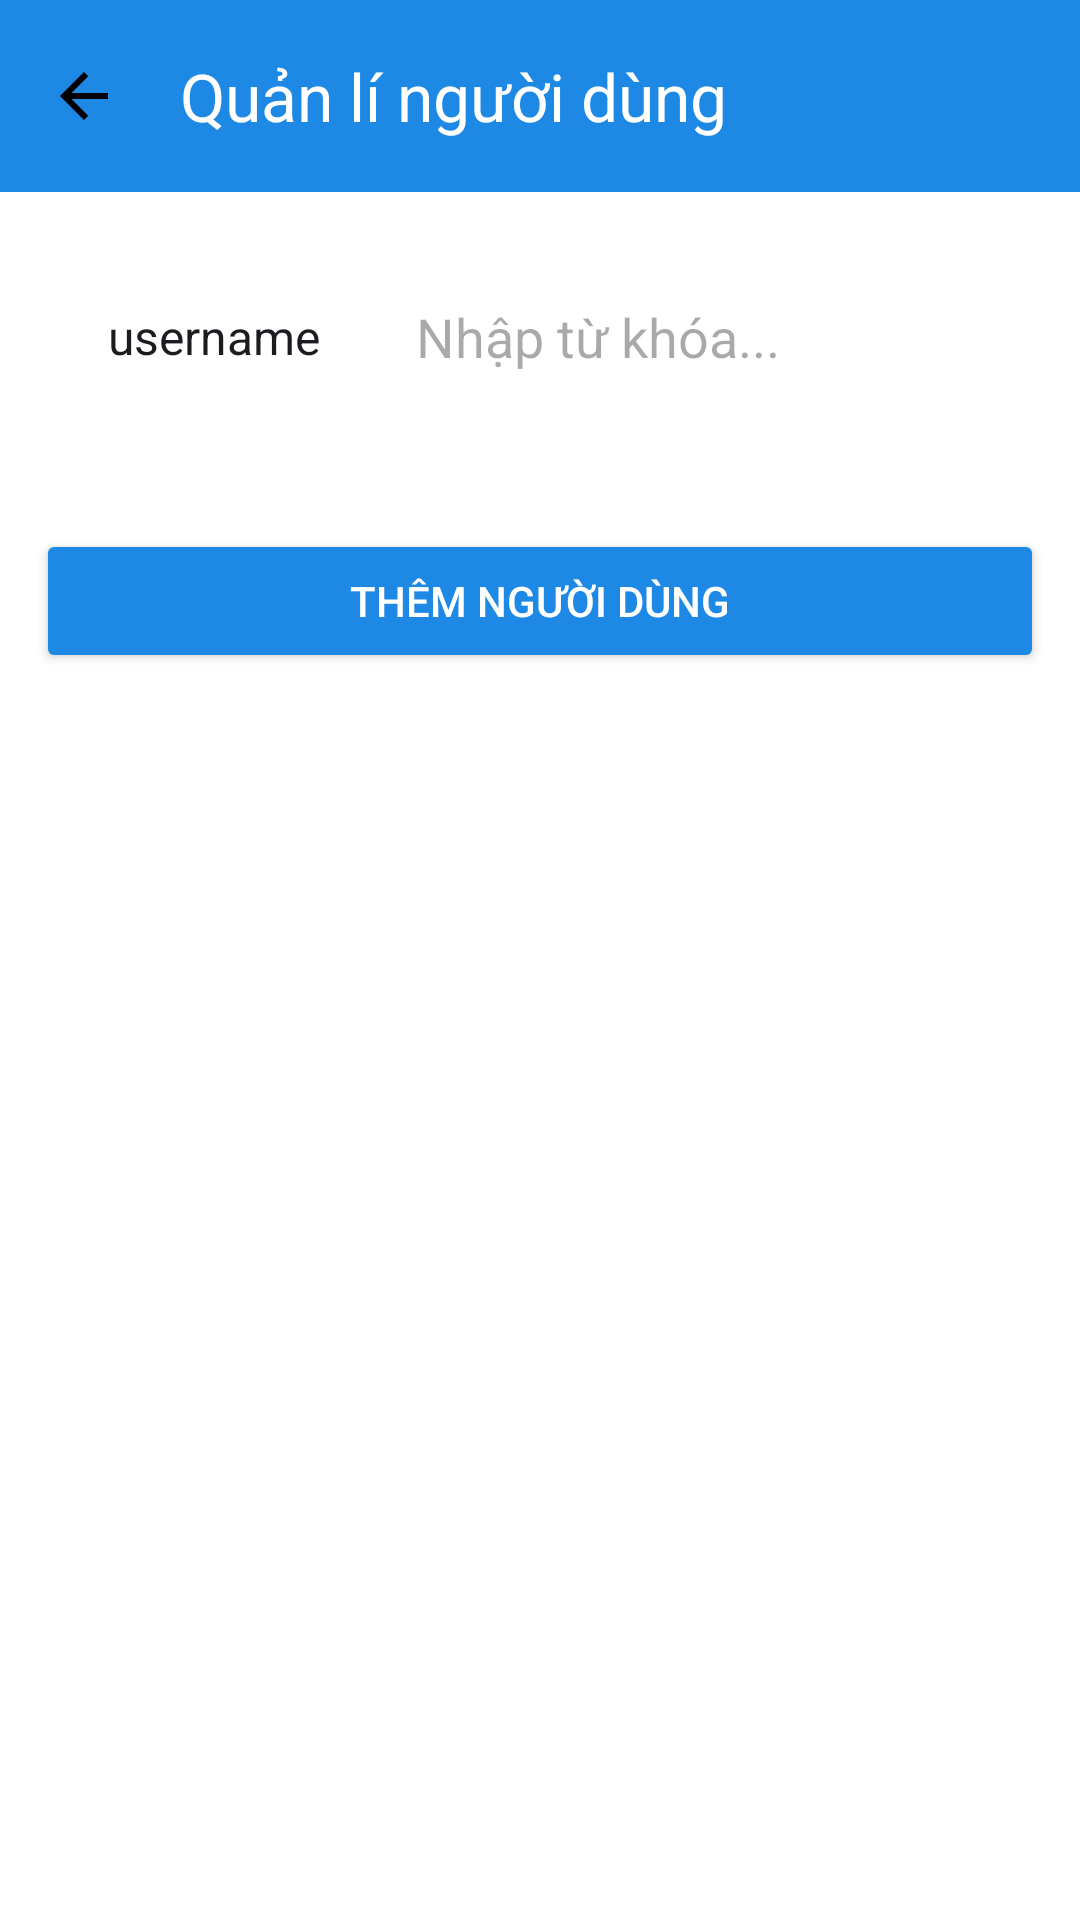

Here is an Android app screen rendered from its layout file. Give the layout XML and the strings, colors and styles it references.
<!-- AndroidManifest.xml: application theme Theme.OnlyFanshop -->
<!-- res/layout/activity_user_management.xml -->
<?xml version="1.0" encoding="utf-8"?>
<LinearLayout xmlns:android="http://schemas.android.com/apk/res/android"
    xmlns:app="http://schemas.android.com/apk/res-auto"
    android:orientation="vertical"
    android:layout_width="match_parent"
    android:layout_height="match_parent"
    android:background="@color/white"
    android:fitsSystemWindows="true">

    
    <androidx.appcompat.widget.Toolbar
        android:id="@+id/toolbar"
        android:layout_width="match_parent"
        android:layout_height="?attr/actionBarSize"
        android:background="@color/colorPrimary"
        android:theme="@style/ThemeOverlay.AppCompat.Dark.ActionBar"
        app:navigationIcon="@drawable/ic_back"
        app:title="Quản lí người dùng"
        app:titleTextColor="@color/white" />

    <LinearLayout
        android:layout_width="match_parent"
        android:layout_height="match_parent"
        android:orientation="vertical"
        android:padding="12dp">

    
    <LinearLayout
        android:layout_width="match_parent"
        android:layout_height="wrap_content"
        android:orientation="horizontal"
        android:padding="8dp"
        android:layout_marginTop="8dp"
        android:gravity="center_vertical">

        
        <Spinner
            android:id="@+id/spinnerSearchType"
            android:layout_width="wrap_content"
            android:layout_height="wrap_content"
            android:layout_marginEnd="8dp"
            android:background="@drawable/stroke_bg"
            android:paddingHorizontal="8dp"
            android:entries="@array/user_filter_options"
            android:dropDownHeight="200dp" />

        <EditText
            android:id="@+id/edtSearchUser"
            android:layout_width="0dp"
            android:layout_height="wrap_content"
            android:layout_weight="1"
            android:hint="Nhập từ khóa..."
            android:background="@android:color/transparent"
            android:inputType="text"
            android:padding="8dp" />

        <ImageButton
            android:id="@+id/btnSearchUser"
            android:layout_width="wrap_content"
            android:layout_height="wrap_content"
            android:src="@drawable/ic_search"
            android:contentDescription="Tìm kiếm"
            android:padding="6dp" />
    </LinearLayout>

    
    <LinearLayout
        android:id="@+id/filterContainer"
        android:layout_width="match_parent"
        android:layout_height="wrap_content"
        android:orientation="horizontal"
        android:gravity="center"
        android:layout_marginTop="8dp">

        <Spinner
            android:id="@+id/spinnerRole"
            android:layout_width="match_parent"
            android:layout_height="wrap_content"
            android:spinnerMode="dropdown"
            android:background="@drawable/stroke_bg"
            android:padding="8dp"
            android:dropDownHeight="200dp" />
    </LinearLayout>

    
    <Button
        android:id="@+id/btnAddUser"
        android:layout_width="match_parent"
        android:layout_height="wrap_content"
        android:text="Thêm người dùng"
        android:layout_marginTop="12dp"
        android:backgroundTint="@color/colorPrimary"
        android:textColor="@android:color/white" />

    
    <ProgressBar
        android:id="@+id/progressBar"
        style="?android:attr/progressBarStyleLarge"
        android:layout_width="wrap_content"
        android:layout_height="wrap_content"
        android:layout_gravity="center"
        android:visibility="gone"
        android:layout_marginTop="16dp" />

    
    <androidx.recyclerview.widget.RecyclerView
        android:id="@+id/rcvUserList"
        android:layout_width="match_parent"
        android:layout_height="0dp"
        android:layout_weight="1"
        android:layout_marginTop="12dp"
        android:paddingBottom="12dp"
        android:scrollbars="vertical" />

    </LinearLayout>

</LinearLayout>
<!-- resources referenced by this layout -->
<resources>
  <string-array name="user_filter_options">
          <item>username</item>
          <item>email</item>
          <item>Phone</item>
      </string-array>
  <color name="colorPrimary">#1E88E5</color>
  <color name="white">#FFFFFFFF</color>
  <!-- drawable ic_back (drawable) -->
  <?xml version="1.0" encoding="utf-8"?>
  <vector xmlns:android="http://schemas.android.com/apk/res/android"
      android:width="24dp"
      android:height="24dp"
      android:viewportWidth="24"
      android:viewportHeight="24">
      <path
          android:fillColor="#000000"
          android:pathData="M20,11H7.83l5.59,-5.59L12,4l-8,8 8,8 1.41,-1.41L7.83,13H20v-2z"/>
  
  </vector>
  <style name="Theme.OnlyFanshop" parent="Base.Theme.OnlyFanshop" />
  <style name="Base.Theme.OnlyFanshop" parent="Theme.Material3.DayNight.NoActionBar">
          
           <item name="colorPrimary">@android:color/holo_blue_light</item>
           
           
           <item name="android:windowEnterAnimation">@anim/slide_in_right</item>
           <item name="android:windowExitAnimation">@anim/slide_out_left</item>
           <item name="android:windowAnimationStyle">@style/WindowAnimationTransition</item>
      </style>
  <style name="WindowAnimationTransition">
          <item name="android:windowEnterAnimation">@anim/slide_in_right</item>
          <item name="android:windowExitAnimation">@anim/slide_out_left</item>
      </style>
</resources>
